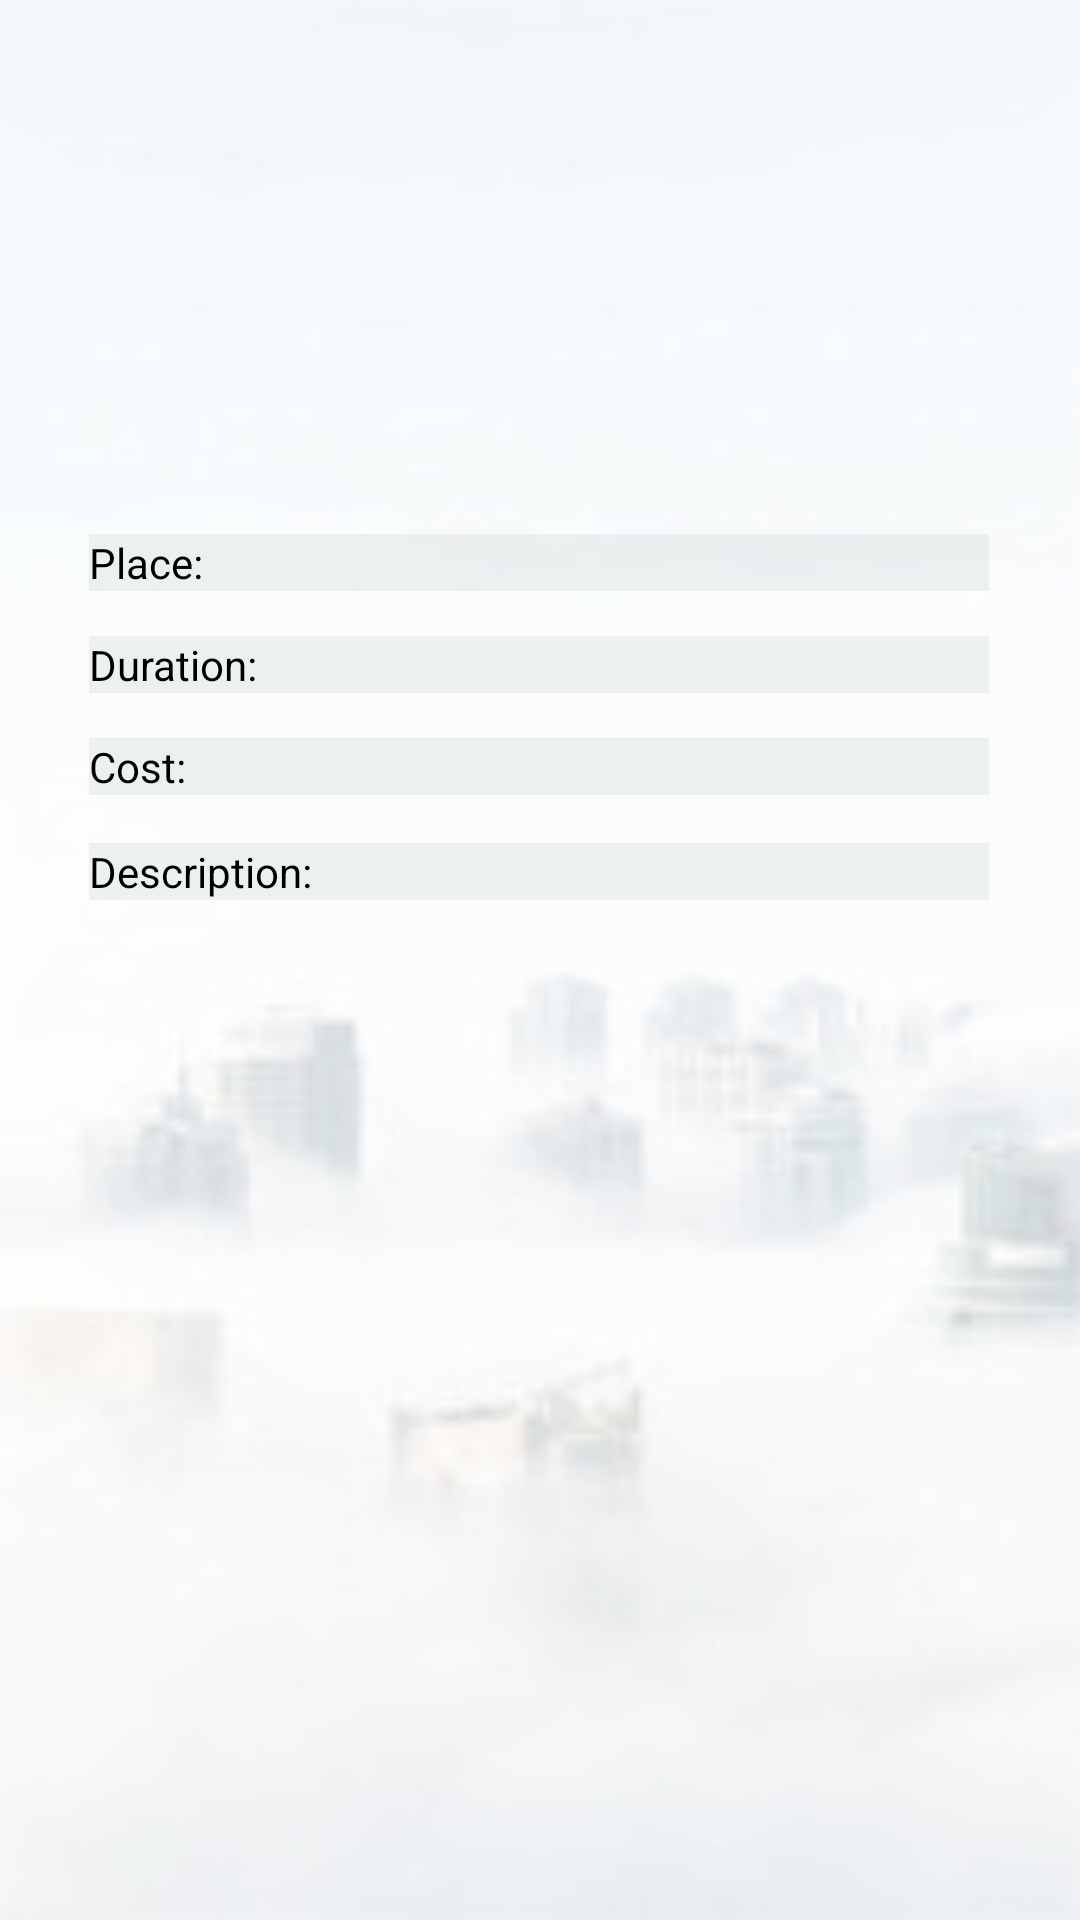

Produce the Android XML layout that renders to this screen, including the resource entries it uses.
<!-- AndroidManifest.xml: application theme Theme.TravelExperience -->
<!-- res/layout/model_design.xml -->
<?xml version="1.0" encoding="utf-8"?>
<androidx.constraintlayout.widget.ConstraintLayout xmlns:android="http://schemas.android.com/apk/res/android"
    xmlns:app="http://schemas.android.com/apk/res-auto"
    xmlns:tools="http://schemas.android.com/tools"
    android:id="@+id/itemClick"
    android:layout_width="match_parent"
    android:layout_height="wrap_content"
    android:background="@drawable/bg"
    tools:context=".addNewEvent">

    <TextView
        android:id="@+id/Cost"
        android:layout_width="300dp"
        android:layout_height="wrap_content"
        android:layout_marginTop="15dp"
        android:background="#80DCE6E6"
        android:drawablePadding="5dp"
        android:ems="10"
        android:hint="Cost:"
        android:inputType="numberDecimal"
        android:textColor="@color/black"
        android:textColorHint="@color/black"
        app:barrierMargin="50dp"
        app:layout_constraintEnd_toEndOf="parent"
        app:layout_constraintHorizontal_bias="0.492"
        app:layout_constraintStart_toStartOf="parent"
        app:layout_constraintTop_toBottomOf="@+id/Duration" />

    <TextView
        android:id="@+id/Duration"
        android:layout_width="300dp"
        android:layout_height="wrap_content"
        android:layout_marginTop="15dp"
        android:background="#80DCE6E6"
        android:drawablePadding="5dp"
        android:ems="10"
        android:hint="Duration:"
        android:inputType="numberDecimal"
        android:textColor="@color/black"
        android:textColorHint="@color/black"
        app:barrierMargin="50dp"
        app:layout_constraintEnd_toEndOf="parent"
        app:layout_constraintHorizontal_bias="0.492"
        app:layout_constraintStart_toStartOf="parent"
        app:layout_constraintTop_toBottomOf="@+id/Name" />

    <ImageView
        android:id="@+id/Image"
        android:layout_width="300dp"
        android:layout_height="119dp"
        android:layout_marginTop="44dp"
        app:layout_constraintEnd_toEndOf="parent"
        app:layout_constraintHorizontal_bias="0.495"
        app:layout_constraintStart_toStartOf="parent"
        app:layout_constraintTop_toTopOf="parent"
        app:srcCompat="@drawable/ic_baseline_photo_camera_24" />

    <TextView
        android:id="@+id/Description"
        android:layout_width="300dp"
        android:layout_height="wrap_content"
        android:layout_marginTop="16dp"
        android:background="#80DCE6E6"
        android:drawablePadding="5dp"
        android:ems="10"
        android:gravity="start|top"
        android:hint="Description:"
        android:inputType="textMultiLine"
        android:textColor="@color/black"
        android:textColorHint="@color/black"
        app:barrierMargin="50dp"
        app:layout_constraintEnd_toEndOf="parent"
        app:layout_constraintHorizontal_bias="0.495"
        app:layout_constraintStart_toStartOf="parent"
        app:layout_constraintTop_toBottomOf="@+id/Cost" />

    <TextView
        android:id="@+id/Name"
        android:layout_width="300dp"
        android:layout_height="wrap_content"
        android:layout_marginTop="15dp"
        android:background="#80DCE6E6"
        android:ems="10"
        android:hint="Place:"
        android:inputType="numberDecimal"
        android:textColor="@color/black"
        android:textColorHint="@color/black"
        app:layout_constraintEnd_toEndOf="parent"
        app:layout_constraintHorizontal_bias="0.495"
        app:layout_constraintStart_toStartOf="parent"
        app:layout_constraintTop_toBottomOf="@+id/Image" />

</androidx.constraintlayout.widget.ConstraintLayout>
<!-- resources referenced by this layout -->
<resources>
  <!-- drawable bg: png bitmap (drawable, 19681 bytes) -->
  <style name="Theme.TravelExperience" parent="Theme.MaterialComponents.DayNight.DarkActionBar">
          
          <item name="colorPrimary">@color/purple_500</item>
          <item name="colorPrimaryVariant">@color/purple_700</item>
          <item name="colorOnPrimary">@color/white</item>
          
          <item name="colorSecondary">@color/teal_200</item>
          <item name="colorSecondaryVariant">@color/teal_700</item>
          <item name="colorOnSecondary">@color/black</item>
          
          <item name="android:statusBarColor" tools:targetApi="l">?attr/colorPrimaryVariant</item>
          
      </style>
  <!-- not gathered from this repository: default colours our renderer supplied (Android Studio template values) -->
  <color name="purple_500">#FF6200EE</color>
  <color name="purple_700">#FF3700B3</color>
  <color name="teal_200">#FF03DAC5</color>
  <color name="teal_700">#FF018786</color>
  <color name="black">#FF000000</color>
  <color name="white">#FFFFFFFF</color>
</resources>
